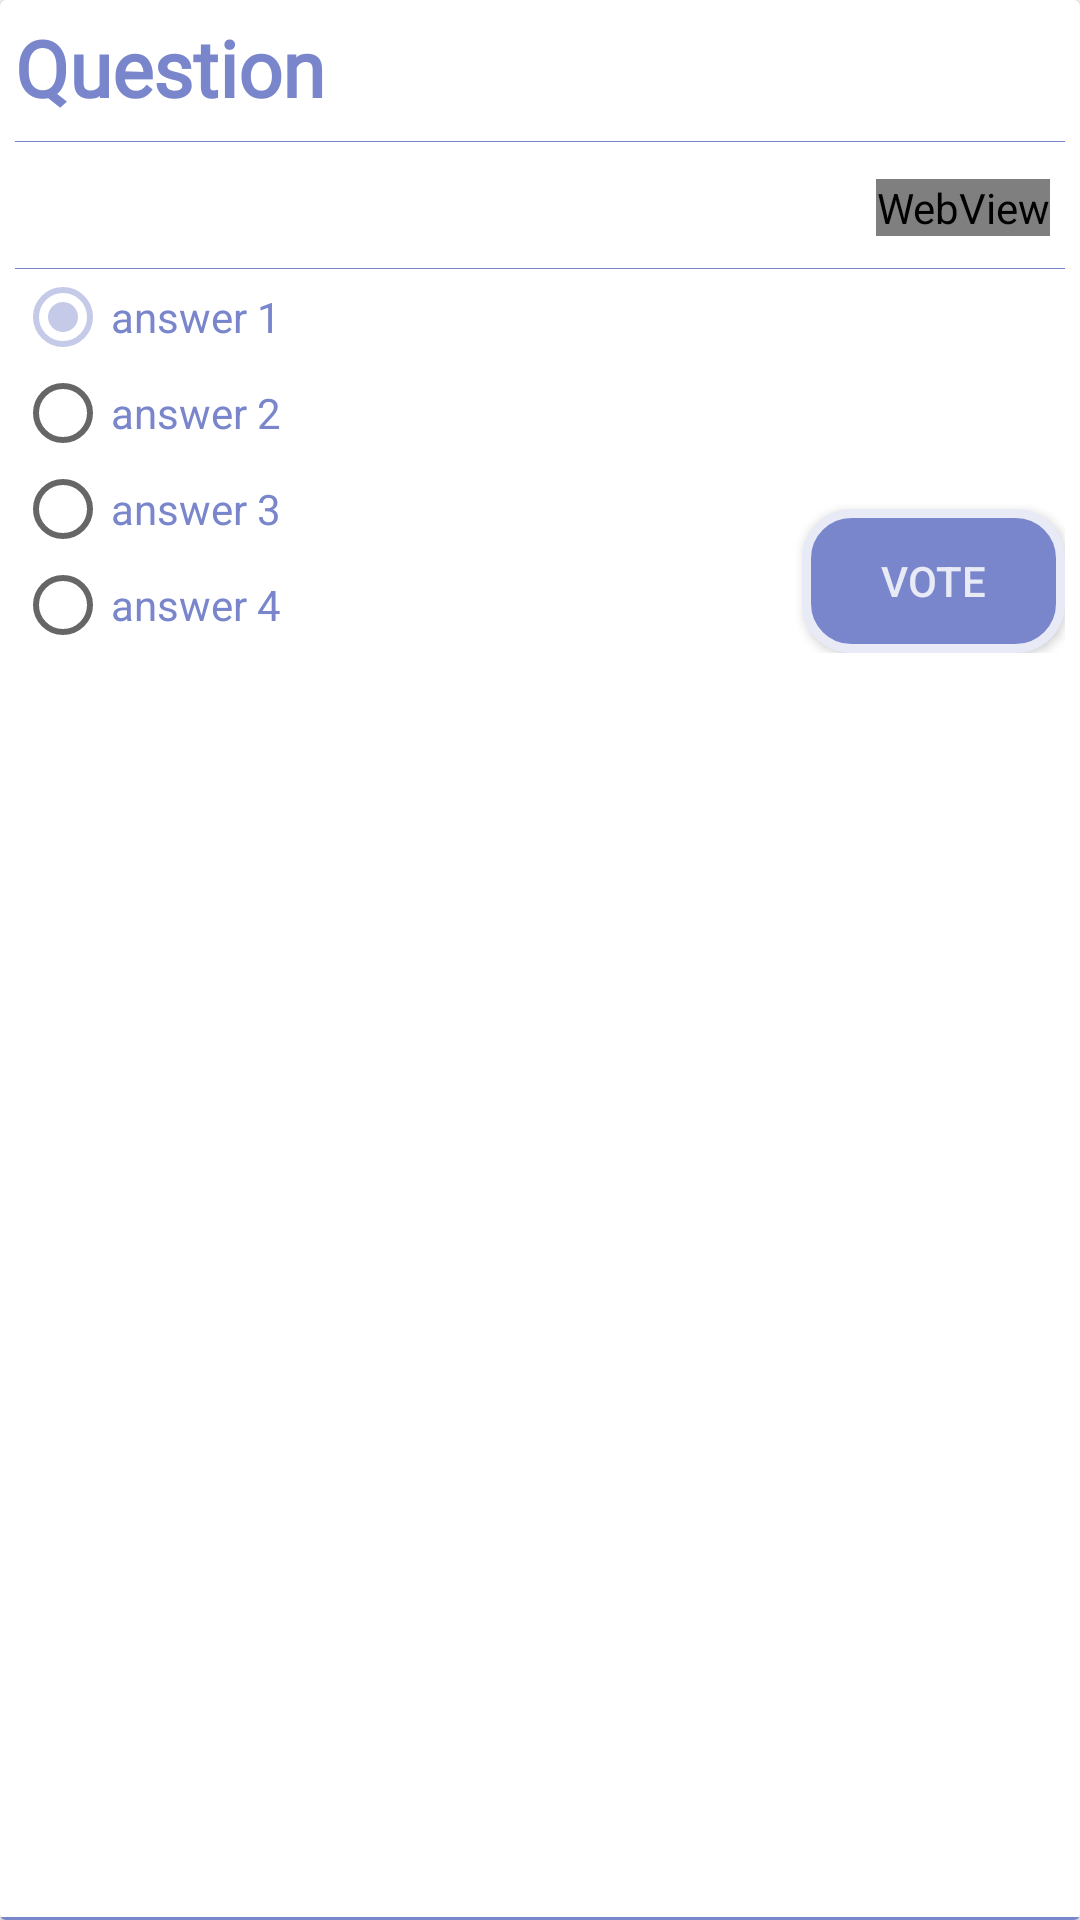

The Android layout XML behind this screen, and the referenced resources:
<!-- AndroidManifest.xml: application theme AppTheme -->
<!-- res/layout/post_card_content.xml -->
<?xml version="1.0" encoding="utf-8"?>
<androidx.cardview.widget.CardView xmlns:android="http://schemas.android.com/apk/res/android"
    xmlns:tools="http://schemas.android.com/tools"
    android:layout_width="match_parent"
    android:layout_height="wrap_content"
    xmlns:app="http://schemas.android.com/apk/res-auto">
    
    
    
    
    
    

    <LinearLayout
        android:layout_width="match_parent"
        android:layout_height="wrap_content"
        android:orientation="vertical"
        android:layout_margin="5dp">
        <LinearLayout
            android:layout_width="match_parent"
            android:layout_height="wrap_content"
            android:orientation="horizontal">
            <LinearLayout
                android:layout_width="0dp"
                android:layout_height="wrap_content"
                android:layout_weight="10"
                android:orientation="horizontal"
                android:gravity="start">
                <TextView
                    android:id="@+id/question_cell_post"
                    android:layout_width="match_parent"
                    android:layout_height="wrap_content"
                    android:layout_marginBottom="5dp"
                    android:fontFamily="@font/bubblegum_sans"
                    android:text="Question"
                    android:gravity="start"
                    android:textColor="@color/toolbarColor"
                    android:textSize="26sp"
                    android:textStyle="bold" />
            </LinearLayout>
            <LinearLayout
                android:layout_width="0dp"
                android:layout_height="wrap_content"
                android:layout_weight="1"
                android:orientation="horizontal"
                android:gravity="end">
                <ImageView
                    android:id="@+id/options_image_cell_post"
                    android:layout_width="25dp"
                    android:layout_height="25dp"
                    android:layout_gravity="center"
                    android:src="@drawable/ic_options"
                    android:gravity="end"/>
            </LinearLayout>
        </LinearLayout>

        <View
            android:layout_width="match_parent"
            android:layout_height="0.4dp"
            android:layout_gravity="bottom"
            android:layout_marginTop="3dp"
            android:layout_marginVertical="2dp"
            android:background="@color/toolbarColor"/>

        <LinearLayout
            android:layout_width="match_parent"
            android:layout_height="wrap_content"
            android:orientation="horizontal">
            <LinearLayout
                android:layout_width="0dp"
                android:layout_height="wrap_content"
                android:layout_weight="1"
                android:orientation="horizontal"
                android:gravity="start">
                <ImageView
                    android:id="@+id/image_nickname_cell_post"
                    android:layout_width="40dp"
                    android:layout_height="40dp"
                    android:layout_gravity="center"
                    android:scaleType="fitCenter"
                    android:contentDescription="user_image"
                    android:layout_marginEnd="3dp"/>

                <TextView
                    android:id="@+id/nickname_cell_post"
                    android:layout_width="wrap_content"
                    android:layout_height="20dp"
                    android:fontFamily="@font/caveat_brush"
                    android:maxLines="1"
                    android:gravity="start"
                    android:layout_gravity="center"
                    android:text=""
                    android:textColor="@color/colorPrimaryDark"
                    android:textSize="13sp"
                    android:textStyle="bold" />
            </LinearLayout>

            <LinearLayout
                android:layout_width="0dp"
                android:layout_height="match_parent"
                android:layout_weight="1"
                android:orientation="horizontal"
                android:gravity="end">
                <WebView
                    android:id="@+id/time_left"
                    android:layout_width="wrap_content"
                    android:layout_height="wrap_content"
                    android:layout_marginEnd="5dp"
                    android:layout_gravity="center"
                    tools:ignore="WebViewLayout" />
            </LinearLayout>
        </LinearLayout>

        <View
            android:layout_width="match_parent"
            android:layout_height="0.4dp"
            android:background="@color/toolbarColor"/>
        <LinearLayout
            android:id="@+id/answers_and_vote_layout"
            android:layout_width="match_parent"
            android:layout_height="wrap_content"
            android:orientation="horizontal">
            <RadioGroup
                android:id="@+id/options_cell_post"
                android:layout_width="0dp"
                android:layout_height="wrap_content"
                android:layout_weight="6">

                <androidx.appcompat.widget.AppCompatRadioButton
                    android:id="@+id/answer1_cell_post"
                    android:layout_width="wrap_content"
                    android:layout_height="wrap_content"
                    android:text="answer 1"
                    android:textColor="@color/toolbarColor"
                    android:checked="true"/>

                <androidx.appcompat.widget.AppCompatRadioButton
                    android:id="@+id/answer2_cell_post"
                    android:layout_width="wrap_content"
                    android:layout_height="wrap_content"
                    android:text="answer 2"
                    android:textColor="@color/toolbarColor"/>

                <androidx.appcompat.widget.AppCompatRadioButton
                    android:id="@+id/answer3_cell_post"
                    android:layout_width="wrap_content"
                    android:layout_height="wrap_content"
                    android:text="answer 3"
                    android:textColor="@color/toolbarColor"/>

                <androidx.appcompat.widget.AppCompatRadioButton
                    android:id="@+id/answer4_cell_post"
                    android:layout_width="wrap_content"
                    android:layout_height="wrap_content"
                    android:text="answer 4"
                    android:textColor="@color/toolbarColor"/>
            </RadioGroup>
            <Button
                android:id="@+id/vote_cell_post"
                android:layout_width="0dp"
                android:layout_height="wrap_content"
                android:layout_weight="2"
                android:background="@drawable/button_style"
                android:text="@string/vote"
                android:textColor="@color/toolbarColorVeryLight"
                android:layout_gravity="bottom|end"/>
        </LinearLayout>
        <TextView
            android:id="@+id/no_votes"
            android:layout_width="wrap_content"
            android:layout_height="wrap_content"
            android:layout_gravity="center"
            android:text="@string/no_votes"
            android:textColor="@color/toolbarColorLight"
            android:textSize="30sp"
            android:layout_margin="10dp"
            android:visibility="gone"/>
        <LinearLayout
            android:id="@+id/barChart_layout"
            android:layout_width="match_parent"
            android:layout_height="wrap_content"
            android:orientation="vertical">

            <com.github.mikephil.charting.charts.PieChart
                android:id="@+id/barChar"
                android:layout_width="match_parent"
                android:layout_height="180dp"
                android:layout_margin="10dp"
                android:visibility="gone"/>

        </LinearLayout>
        <LinearLayout
            android:id="@+id/votes_description_layout"
            android:layout_width="match_parent"
            android:layout_height="wrap_content"
            android:orientation="vertical"
            android:gravity="end">
            <TextView
                android:id="@+id/votes_description"
                android:layout_width="wrap_content"
                android:layout_height="wrap_content"
                android:text="@string/votes"
                android:layout_marginEnd="10dp"
                android:layout_marginBottom="10dp"
                android:textSize="14sp"
                android:textColor="@color/toolbarColorLight"
                android:textStyle="bold"
                android:visibility="gone"/>
        </LinearLayout>
    </LinearLayout>
    <View
        android:layout_width="match_parent"
        android:layout_height="1dp"
        android:layout_gravity="bottom"
        android:background="@color/toolbarColor"/>

</androidx.cardview.widget.CardView>
<!-- resources referenced by this layout -->
<resources>
  <color name="colorPrimaryDark">#3700B3</color>
  <color name="toolbarColor">#7986CB</color>
  <color name="toolbarColorLight">#C5CAE9</color>
  <color name="toolbarColorVeryLight">#E8EAF6</color>
  <!-- drawable button_style (drawable-v24) -->
  <?xml version="1.0" encoding="utf-8"?>
  <selector xmlns:android="http://schemas.android.com/apk/res/android">
      <item android:state_pressed="false">
          <shape android:shape="rectangle">
  
              <solid android:color="@color/toolbarColor"/>
              <stroke
                  android:width="3dp"
  
                  android:color="@color/toolbarColorVeryLight"/>
              <corners
                  android:radius="15dp"/>
          </shape>
      </item>
      android:width="2dp"
  
  
      <item android:state_pressed="true">
          <shape android:shape="rectangle">
  
              <solid android:color="@color/toolbarColorLight"/>
  
              <stroke
                  android:color="@color/toolbarColorVeryLight"/>
              <corners
                  android:radius="15dp"/>
          </shape>
      </item>
  
  
  </selector>
  <string name="no_votes">There are no votes</string>
  <string name="vote">vote</string>
  <string name="votes">Votes</string>
  <style name="AppTheme" parent="Theme.AppCompat.Light.NoActionBar">
          
          <item name="colorPrimary">@android:color/white</item>
          <item name="colorPrimaryDark">@android:color/white</item>
          <item name="colorAccent">@color/toolbarColorLight</item>
  
      </style>
</resources>
